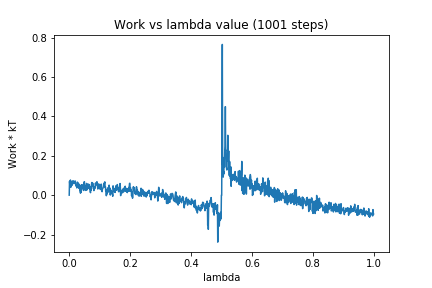

Source data for this figure (header and first rows):
0, 0.0
1, 0.0701
2, 0.05224
3, 0.05375
4, 0.07701
5, 0.03977
6, 0.05276
7, 0.05519
8, 0.05996
9, 0.04964
10, 0.07095
11, 0.06806
12, 0.07104
13, 0.05847
14, 0.06785
15, 0.07224
16, 0.06042
17, 0.06242
18, 0.0622
19, 0.06016
20, 0.07185
21, 0.05292
22, 0.05209
23, 0.04541
24, 0.04849
25, 0.03674
26, 0.05594
27, 0.06627
28, 0.05699
29, 0.05421
30, 0.06028
31, 0.05404
32, 0.03462
33, 0.05322
34, 0.05432
35, 0.02327
36, 0.027
37, 0.01011
38, 0.04435
39, 0.01437
40, 0.04958
41, 0.03072
42, 0.05344
43, 0.03939
44, 0.03719
45, 0.03794
46, 0.04886
47, 0.02388
48, 0.05298
49, 0.06677
50, 0.06842
51, 0.03639
52, 0.04543
53, 0.02423
54, 0.02482
55, 0.02554
56, 0.04074
57, 0.05973
58, 0.02607
59, 0.05175
60, 0.05062
... 940 more rows
